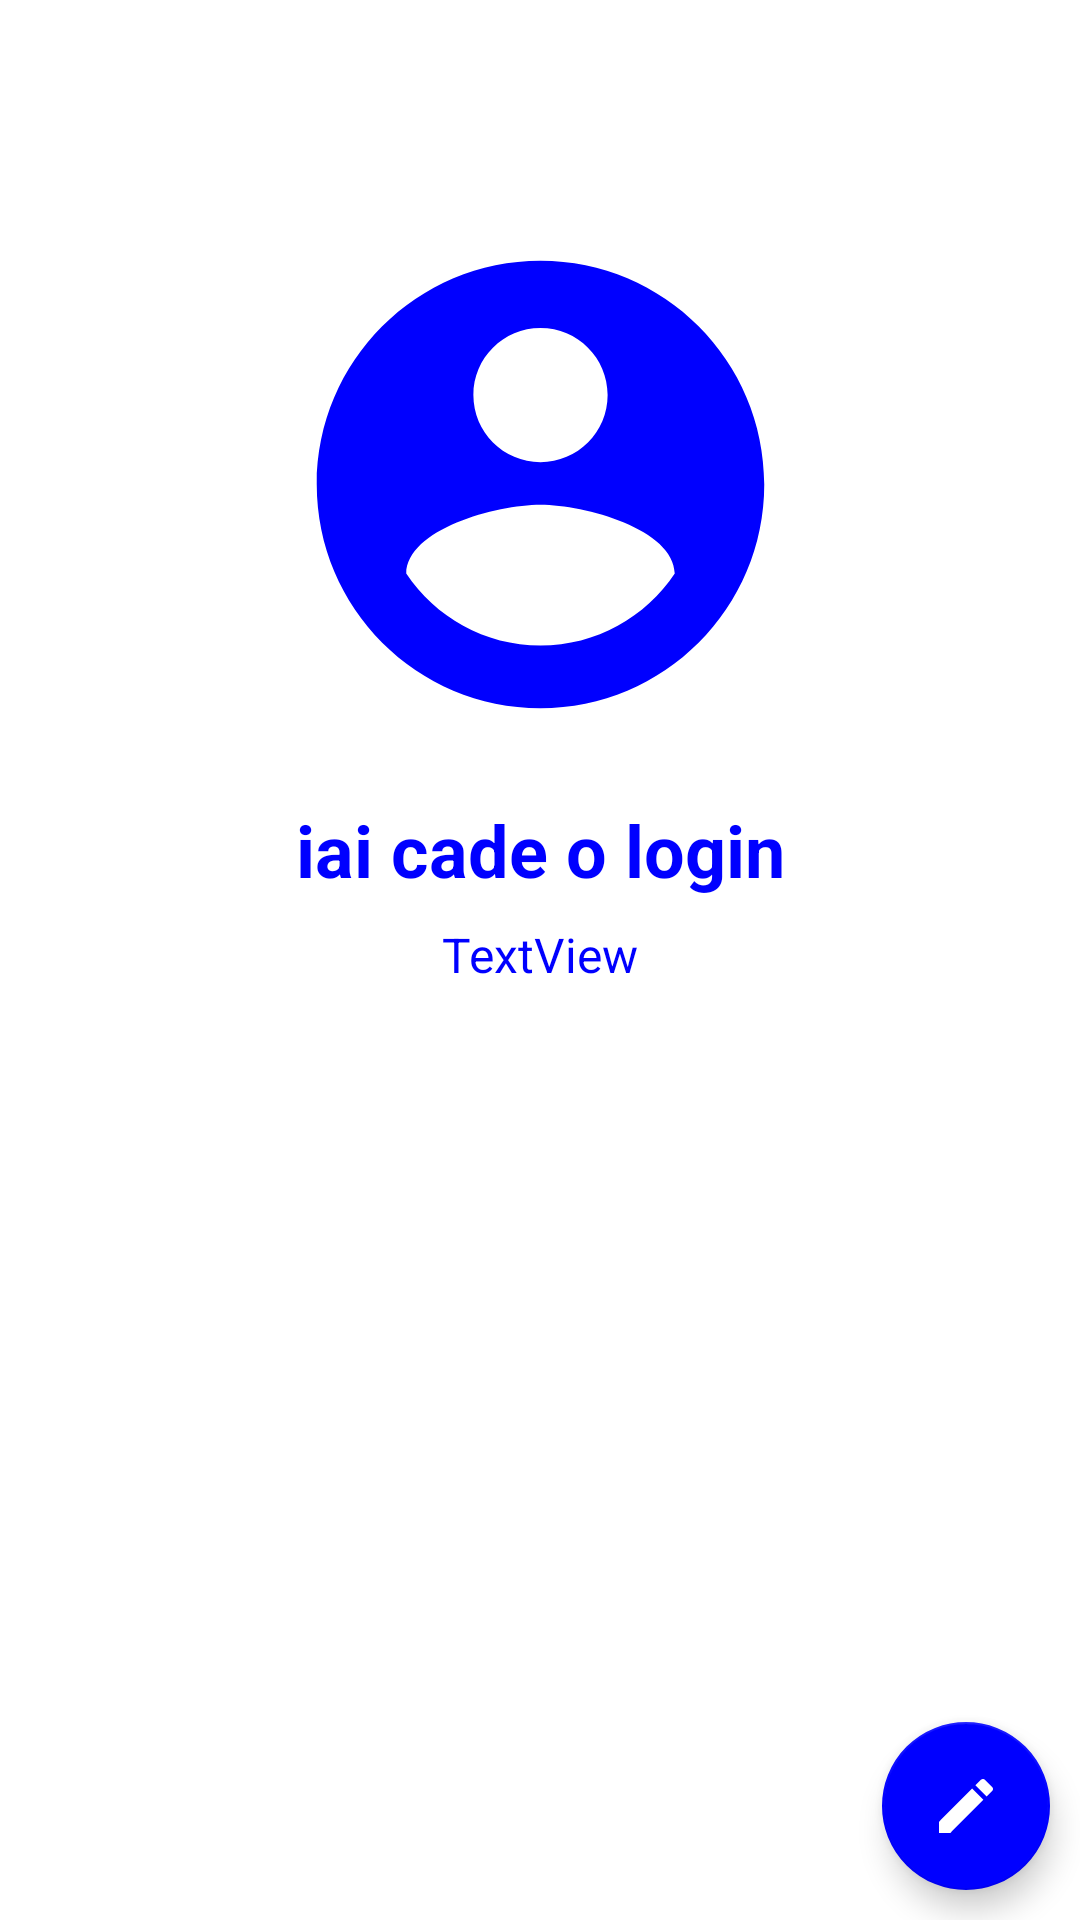

Write the Android layout XML for this screen, with the resource values it uses.
<!-- AndroidManifest.xml: application theme Theme.Mensageiroqualquer -->
<!-- res/layout/activity_user_info.xml -->
<?xml version="1.0" encoding="utf-8"?>
<androidx.constraintlayout.widget.ConstraintLayout xmlns:android="http://schemas.android.com/apk/res/android"
    xmlns:app="http://schemas.android.com/apk/res-auto"
    xmlns:tools="http://schemas.android.com/tools"
    android:layout_width="match_parent"
    android:layout_height="match_parent"
    tools:context=".Activity.UserInfo">

    <ImageView
        android:id="@+id/fotoInfo"
        android:layout_width="186dp"
        android:layout_height="179dp"
        android:layout_marginTop="72dp"
        android:contentDescription="TODO"
        android:src="@drawable/ic_baseline_account_circle_24"
        app:layout_constraintEnd_toEndOf="parent"
        app:layout_constraintStart_toStartOf="parent"
        app:layout_constraintTop_toTopOf="parent" />

    <TextView
        android:id="@+id/nomeInfo"
        android:layout_width="wrap_content"
        android:layout_height="wrap_content"
        android:layout_marginTop="16dp"
        android:text="iai cade o login"
        android:textSize="24sp"
        android:textStyle="bold"
        app:layout_constraintEnd_toEndOf="parent"
        app:layout_constraintStart_toStartOf="parent"
        app:layout_constraintTop_toBottomOf="@+id/fotoInfo" />

    <TextView
        android:id="@+id/emailInfo"
        android:layout_width="wrap_content"
        android:layout_height="wrap_content"
        android:layout_marginTop="8dp"
        android:text="TextView"
        android:textSize="16sp"
        app:layout_constraintEnd_toEndOf="parent"
        app:layout_constraintStart_toStartOf="parent"
        app:layout_constraintTop_toBottomOf="@+id/nomeInfo" />

    <com.google.android.material.floatingactionbutton.FloatingActionButton
        android:id="@+id/botaoSair"
        android:layout_width="wrap_content"
        android:layout_height="wrap_content"
        android:layout_marginEnd="10dp"
        android:layout_marginBottom="10dp"
        android:clickable="true"
        app:layout_constraintBottom_toBottomOf="parent"
        app:layout_constraintEnd_toEndOf="parent"
        app:srcCompat="@drawable/ic_baseline_edit_48" />
</androidx.constraintlayout.widget.ConstraintLayout>
<!-- resources referenced by this layout -->
<resources>
  <!-- drawable ic_baseline_account_circle_24 (drawable) -->
  <vector android:height="240dp"
      android:viewportHeight="24" android:viewportWidth="24"
      android:width="240dp" xmlns:android="http://schemas.android.com/apk/res/android">
      <path android:fillColor="@android:color/white" android:pathData="M12,2C6.48,2 2,6.48 2,12s4.48,10 10,10 10,-4.48 10,-10S17.52,2 12,2zM12,5c1.66,0 3,1.34 3,3s-1.34,3 -3,3 -3,-1.34 -3,-3 1.34,-3 3,-3zM12,19.2c-2.5,0 -4.71,-1.28 -6,-3.22 0.03,-1.99 4,-3.08 6,-3.08 1.99,0 5.97,1.09 6,3.08 -1.29,1.94 -3.5,3.22 -6,3.22z"/>
  </vector>
  <!-- drawable ic_baseline_edit_48 (drawable) -->
  <vector android:height="48dp" android:tint="#0000FF"
      android:viewportHeight="24" android:viewportWidth="24"
      android:width="48dp" xmlns:android="http://schemas.android.com/apk/res/android">
      <path android:fillColor="@android:color/white" android:pathData="M3,17.25V21h3.75L17.81,9.94l-3.75,-3.75L3,17.25zM20.71,7.04c0.39,-0.39 0.39,-1.02 0,-1.41l-2.34,-2.34c-0.39,-0.39 -1.02,-0.39 -1.41,0l-1.83,1.83 3.75,3.75 1.83,-1.83z"/>
  </vector>
  <style name="Theme.Mensageiroqualquer" parent="Theme.MaterialComponents.DayNight.DarkActionBar">
          
          <item name="colorPrimary">@color/purple_500</item>
          <item name="colorPrimaryVariant">@color/brancoDiferente</item>
          <item name="colorOnPrimary">@color/branco</item>
          
          <item name="colorSecondary">@color/blue</item>
          <item name="colorSecondaryVariant">#D1D1D1</item>
          <item name="colorOnSecondary">@color/white</item>
          
          <item name="android:statusBarColor" tools:targetApi="l">@color/blue</item>
          
          <item name="android:textColor">@color/blue</item>
          <item name="floatingActionButtonPrimaryStyle">@color/blue</item>
          <item name="floatingActionButtonSecondaryStyle">@color/blue</item>
          <item name="tint">@color/blue</item>
      </style>
  a
  <color name="purple_500">#FF6200EE</color>
  <color name="brancoDiferente">#F0EFEF</color>
  <color name="branco">#ffffff</color>
  <color name="blue">#0000FF</color>
  <color name="white">#FFFFFFFF</color>
</resources>
